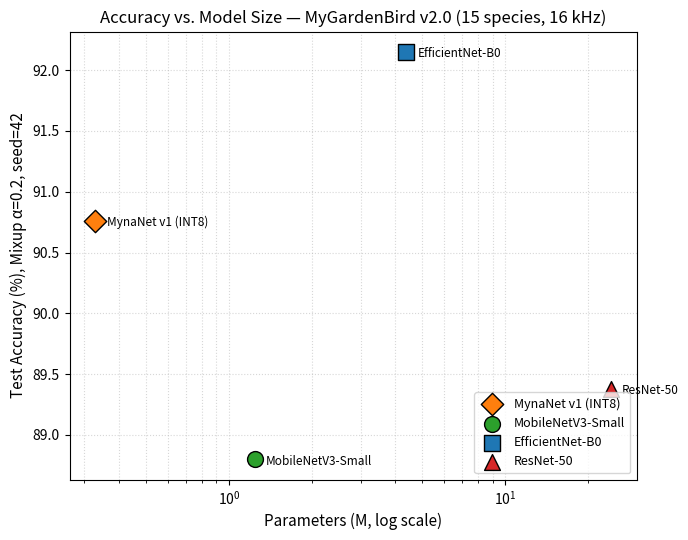

The script that saved this image: (Note: this script raises an exception after producing the figure.)
#!/usr/bin/env python3
"""Generate the v2.0 (15-species) accuracy-vs-params comparison figure.

Params and accuracies are measured directly from this run's training
artifacts (hyperparameters.txt / classification_report.txt per model,
model_summary.txt for MynaNet), not from literature/architecture tables.
"""
import matplotlib
matplotlib.use("Agg")
import matplotlib.pyplot as plt

# (model, total_params, test_accuracy_pct, marker, color)
DATA = [
    ("MynaNet v1 (INT8)",      328_793,    90.76, "D", "#ff7f0e"),
    ("MobileNetV3-Small",    1_242_239,    88.80, "o", "#2ca02c"),
    ("EfficientNet-B0",      4_381_362,    92.15, "s", "#1f77b4"),
    ("ResNet-50",           24_116_111,    89.38, "^", "#d62728"),
]


def main():
    fig, ax = plt.subplots(figsize=(7, 5.5))

    for name, params, acc, marker, color in DATA:
        ax.scatter(params / 1e6, acc, marker=marker, s=130, color=color,
                   edgecolor="black", zorder=3, label=name)
        ax.annotate(name, (params / 1e6, acc), textcoords="offset points",
                    xytext=(8, -4), fontsize=8.5)

    ax.set_xscale("log")
    ax.set_xlabel("Parameters (M, log scale)", fontsize=11)
    ax.set_ylabel("Test Accuracy (%), Mixup α=0.2, seed=42", fontsize=11)
    ax.set_title("Accuracy vs. Model Size — MyGardenBird v2.0 (15 species, 16 kHz)",
                 fontsize=12)
    ax.grid(True, which="both", linestyle=":", alpha=0.5)
    ax.legend(fontsize=9, loc="lower right")

    fig.tight_layout()
    fig.savefig("accuracy_vs_params_v2.pdf")
    fig.savefig("../figures/accuracy_vs_params_v2.pdf")


if __name__ == "__main__":
    main()
